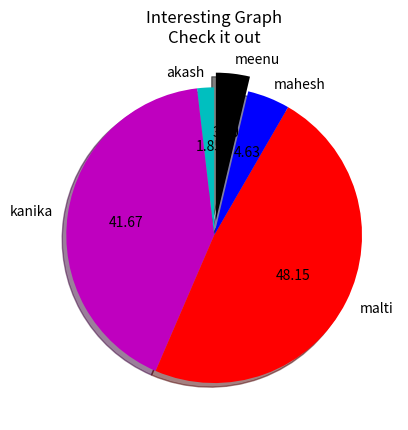

This chart was generated by the following Python code:
import matplotlib.pyplot as plt

slices = [2,45,52,5,4]

people = ['akash','kanika','malti','mahesh','meenu']
cols = ['c','m','r','b','k']

plt.pie(slices,
        labels=people,
        colors=cols,
        startangle=90,
        shadow=True,
        explode=(0,0,0,0,0.1),
        autopct='%.2f'
)

#plt.xlabel('x')
#plt.ylabel('y')
plt.title('Interesting Graph\nCheck it out')
#plt.legend()
plt.show()
